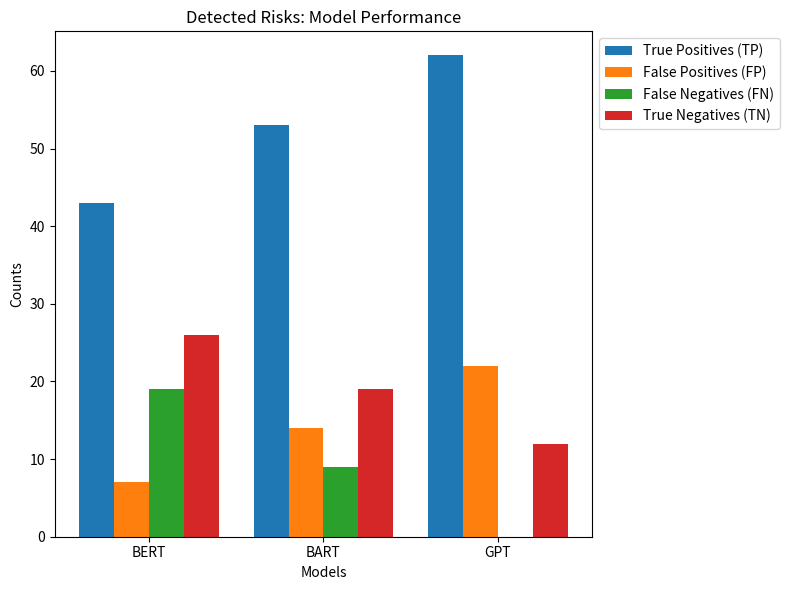
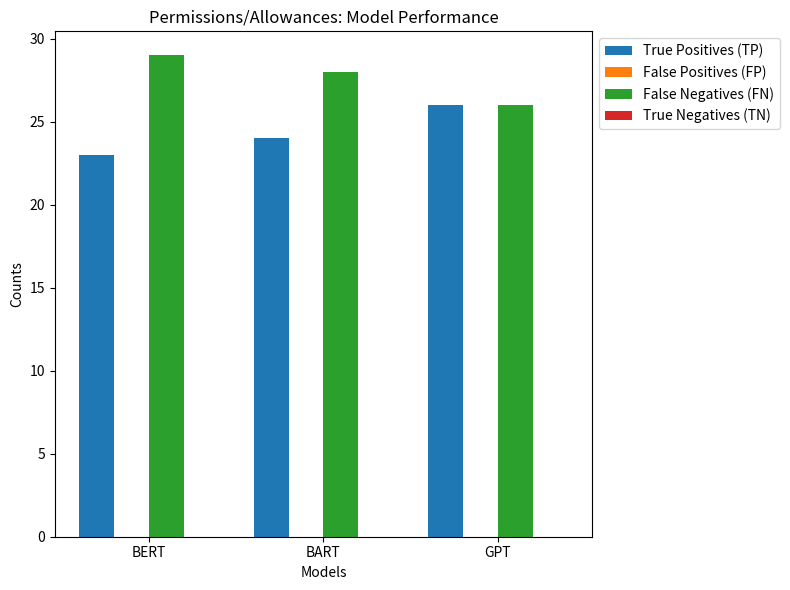

Source code (Python) for these figures, in order:
import matplotlib.pyplot as plt
import numpy as np

# Data for Detected Risks
models = ['BERT', 'BART', 'GPT']
tp = [43, 53, 62]
fp = [7, 14, 22]
fn = [19, 9, 0]
tn = [26, 19, 12]

# Plot Detected Risks
fig, ax = plt.subplots(figsize=(8, 6))

x = np.arange(len(models))
bar_width = 0.2

ax.bar(x - 1.5 * bar_width, tp, width=bar_width, label='True Positives (TP)')
ax.bar(x - 0.5 * bar_width, fp, width=bar_width, label='False Positives (FP)')
ax.bar(x + 0.5 * bar_width, fn, width=bar_width, label='False Negatives (FN)')
ax.bar(x + 1.5 * bar_width, tn, width=bar_width, label='True Negatives (TN)')

ax.set_xlabel('Models')
ax.set_ylabel('Counts')
ax.set_title('Detected Risks: Model Performance')
ax.set_xticks(x)
ax.set_xticklabels(models)
ax.legend(loc='upper left', bbox_to_anchor=(1, 1))  # Move legend outside

plt.tight_layout()
plt.show()

# Data for Permissions/Allowances
tp_perm = [23, 24, 26]
fp_perm = [0, 0, 0]
fn_perm = [29, 28, 26]
tn_perm = [0, 0, 0]

# Plot Permissions/Allowances
fig, ax = plt.subplots(figsize=(8, 6))

x = np.arange(len(models))

ax.bar(x - 1.5 * bar_width, tp_perm, width=bar_width, label='True Positives (TP)')
ax.bar(x - 0.5 * bar_width, fp_perm, width=bar_width, label='False Positives (FP)')
ax.bar(x + 0.5 * bar_width, fn_perm, width=bar_width, label='False Negatives (FN)')
ax.bar(x + 1.5 * bar_width, tn_perm, width=bar_width, label='True Negatives (TN)')

ax.set_xlabel('Models')
ax.set_ylabel('Counts')
ax.set_title('Permissions/Allowances: Model Performance')
ax.set_xticks(x)
ax.set_xticklabels(models)
ax.legend(loc='upper left', bbox_to_anchor=(1, 1))  # Move legend outside

plt.tight_layout()
plt.show()
